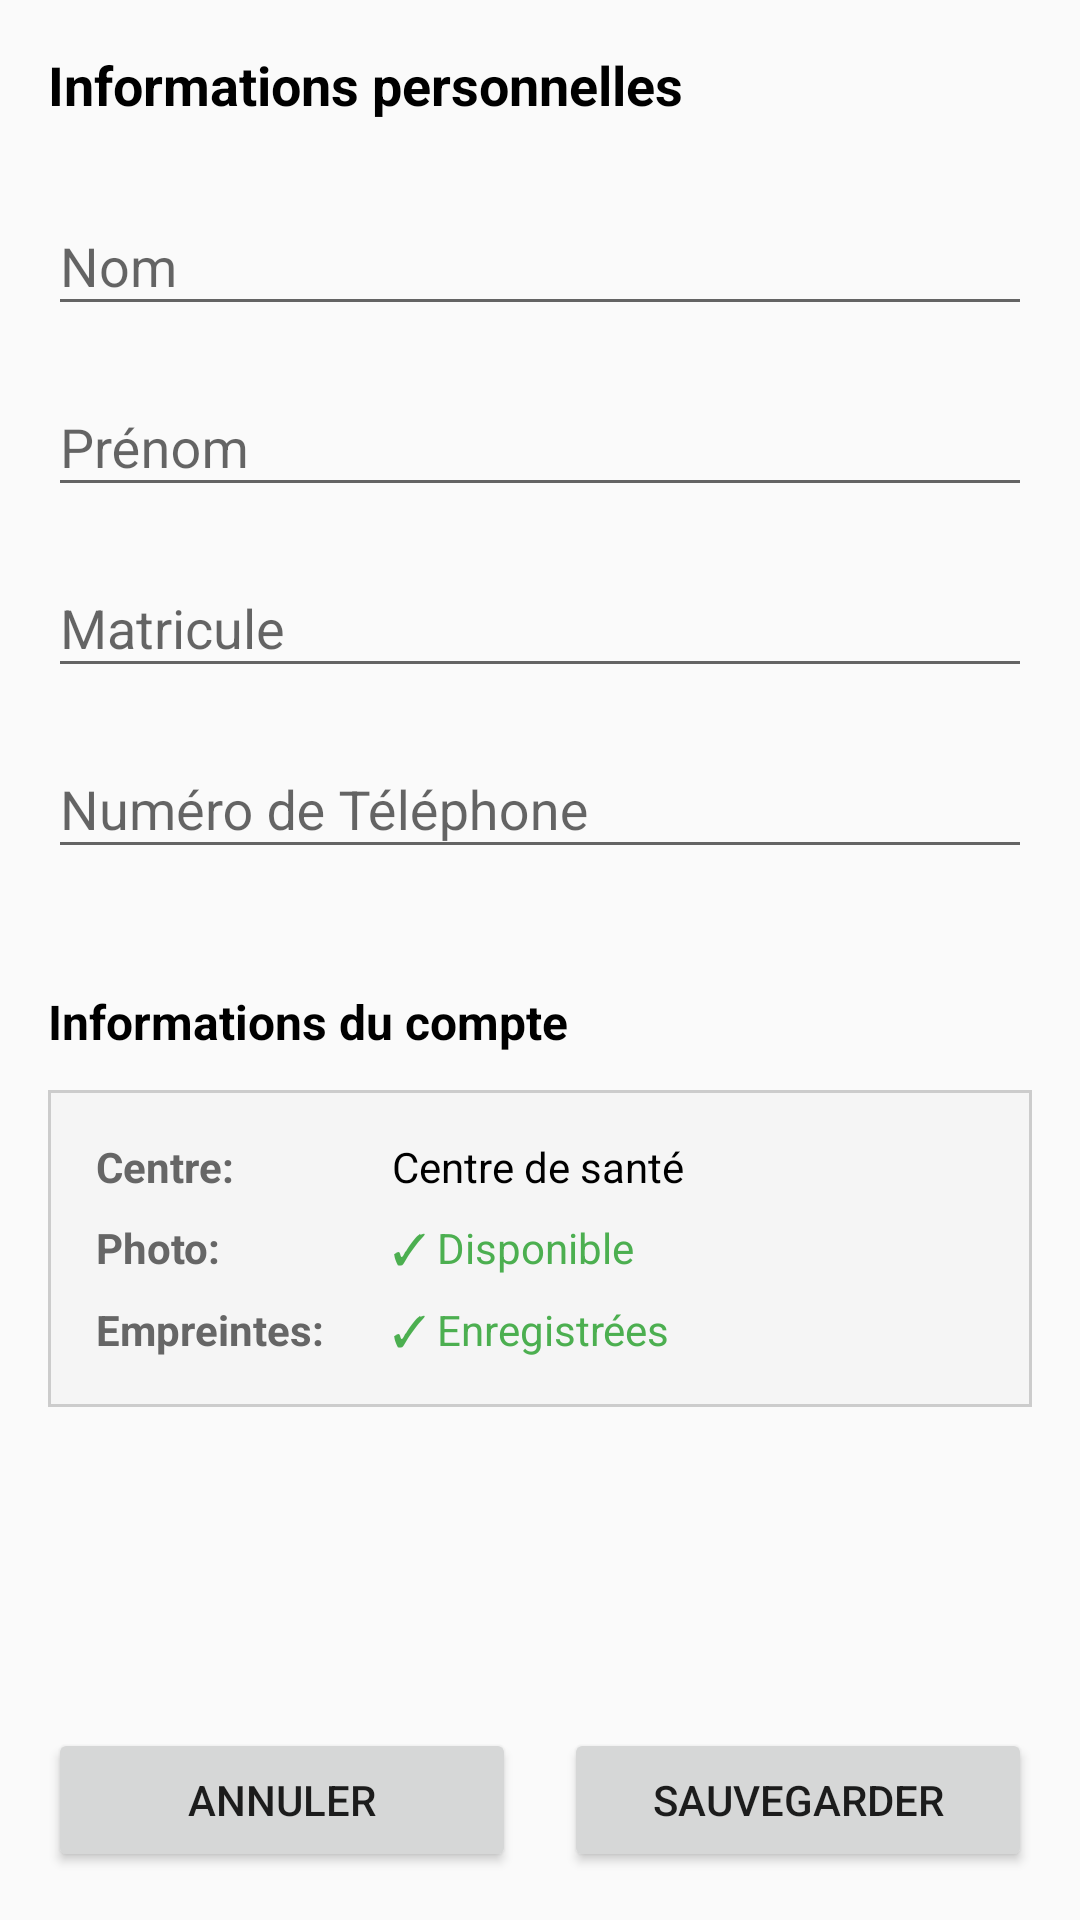

Reconstruct the res/layout file that produces this screen, plus the resources it refers to.
<!-- AndroidManifest.xml: application theme Theme.PrestationsCMU -->
<!-- res/layout/activity_profile_edit.xml -->
<?xml version="1.0" encoding="utf-8"?>
<LinearLayout xmlns:android="http://schemas.android.com/apk/res/android"
    xmlns:app="http://schemas.android.com/apk/res-auto"
    xmlns:tools="http://schemas.android.com/tools"
    android:layout_width="match_parent"
    android:layout_height="match_parent"
    android:orientation="vertical"
    tools:context=".views.ProfileEditActivity">



    
    

    
    <ScrollView
        android:layout_width="match_parent"
        android:layout_height="0dp"
        android:layout_weight="1"
        android:fillViewport="true">

        <LinearLayout
            android:layout_width="match_parent"
            android:layout_height="wrap_content"
            android:orientation="vertical"
            android:padding="16dp">

            <TextView
                android:layout_width="match_parent"
                android:layout_height="wrap_content"
                android:text="Informations personnelles"
                android:textSize="18sp"
                android:textStyle="bold"
                android:layout_marginBottom="16dp"
                android:textColor="@color/black" />

            <com.google.android.material.textfield.TextInputLayout
                android:layout_width="match_parent"
                android:layout_height="wrap_content"
                android:layout_marginBottom="8dp">

                <EditText
                    android:id="@+id/editNomProfile"
                    android:layout_width="match_parent"
                    android:layout_height="wrap_content"
                    android:hint="Nom"
                    android:inputType="textPersonName" />
            </com.google.android.material.textfield.TextInputLayout>

            <com.google.android.material.textfield.TextInputLayout
                android:layout_width="match_parent"
                android:layout_height="wrap_content"
                android:layout_marginBottom="8dp">

                <EditText
                    android:id="@+id/editPrenomProfile"
                    android:layout_width="match_parent"
                    android:layout_height="wrap_content"
                    android:hint="Prénom"
                    android:inputType="textPersonName" />
            </com.google.android.material.textfield.TextInputLayout>

            <com.google.android.material.textfield.TextInputLayout
                android:layout_width="match_parent"
                android:layout_height="wrap_content"
                android:layout_marginBottom="8dp">

                <EditText
                    android:id="@+id/editMatriculeProfile"
                    android:layout_width="match_parent"
                    android:layout_height="wrap_content"
                    android:hint="Matricule"
                    android:inputType="text" />
            </com.google.android.material.textfield.TextInputLayout>

            <com.google.android.material.textfield.TextInputLayout
                android:layout_width="match_parent"
                android:layout_height="wrap_content"
                android:layout_marginBottom="24dp">

                <EditText
                    android:id="@+id/editTelephoneProfile"
                    android:layout_width="match_parent"
                    android:layout_height="wrap_content"
                    android:hint="Numéro de Téléphone"
                    android:inputType="phone" />
            </com.google.android.material.textfield.TextInputLayout>

            
            <TextView
                android:layout_width="match_parent"
                android:layout_height="wrap_content"
                android:text="Informations du compte"
                android:textSize="16sp"
                android:textStyle="bold"
                android:layout_marginTop="16dp"
                android:layout_marginBottom="12dp"
                android:textColor="@color/black" />

            <LinearLayout
                android:layout_width="match_parent"
                android:layout_height="wrap_content"
                android:orientation="vertical"
                android:background="@drawable/border_grey_inscription"
                android:padding="16dp">

                <LinearLayout
                    android:layout_width="match_parent"
                    android:layout_height="wrap_content"
                    android:orientation="horizontal"
                    android:layout_marginBottom="8dp">

                    <TextView
                        android:layout_width="0dp"
                        android:layout_height="wrap_content"
                        android:layout_weight="1"
                        android:text="Centre:"
                        android:textStyle="bold"
                        android:textColor="#666666" />

                    <TextView
                        android:id="@+id/tvCentreInfo"
                        android:layout_width="0dp"
                        android:layout_height="wrap_content"
                        android:layout_weight="2"
                        android:text="Centre de santé"
                        android:textColor="@color/black" />
                </LinearLayout>

                <LinearLayout
                    android:layout_width="match_parent"
                    android:layout_height="wrap_content"
                    android:orientation="horizontal"
                    android:layout_marginBottom="8dp">

                    <TextView
                        android:layout_width="0dp"
                        android:layout_height="wrap_content"
                        android:layout_weight="1"
                        android:text="Photo:"
                        android:textStyle="bold"
                        android:textColor="#666666" />

                    <TextView
                        android:id="@+id/tvPhotoStatus"
                        android:layout_width="0dp"
                        android:layout_height="wrap_content"
                        android:layout_weight="2"
                        android:text="✓ Disponible"
                        android:textColor="#4CAF50" />
                </LinearLayout>

                <LinearLayout
                    android:layout_width="match_parent"
                    android:layout_height="wrap_content"
                    android:orientation="horizontal">

                    <TextView
                        android:layout_width="0dp"
                        android:layout_height="wrap_content"
                        android:layout_weight="1"
                        android:text="Empreintes:"
                        android:textStyle="bold"
                        android:textColor="#666666" />

                    <TextView
                        android:id="@+id/tvEmpreintesStatus"
                        android:layout_width="0dp"
                        android:layout_height="wrap_content"
                        android:layout_weight="2"
                        android:text="✓ Enregistrées"
                        android:textColor="#4CAF50" />
                </LinearLayout>
            </LinearLayout>
        </LinearLayout>
    </ScrollView>

    

    <LinearLayout
        android:layout_width="match_parent"
        android:layout_height="wrap_content"
        android:orientation="horizontal"
        android:padding="16dp">

        <Button
            android:id="@+id/btnCancel"
            android:layout_width="0dp"
            android:layout_height="wrap_content"
            android:layout_weight="1"
            android:text="Annuler"
            android:enabled="true"
            android:layout_marginEnd="8dp"/>

        <Button
            android:id="@+id/btnSave"
            android:layout_width="0dp"
            android:layout_height="wrap_content"
            android:layout_weight="1"
            android:text="Sauvegarder"
            android:layout_marginStart="8dp"/>
    </LinearLayout>
</LinearLayout>
<!-- resources referenced by this layout -->
<resources>
  <color name="black">#FF000000</color>
  <!-- drawable border_grey_inscription (drawable) -->
  <?xml version="1.0" encoding="utf-8"?>
  <shape xmlns:android="http://schemas.android.com/apk/res/android">
  
      <stroke
          android:width="1dp"
          android:color="#CCCCCC" />
      <solid android:color="#F5F5F5" />
  
  </shape>
  <style name="Theme.PrestationsCMU" parent="Theme.AppCompat.Light.DarkActionBar">
          
          <item name="colorPrimary">@color/purple_500</item>
          <item name="colorPrimaryDark">@color/purple_700</item>
          <item name="colorAccent">@color/teal_200</item>
          
          <item name="windowActionBar">false</item>
          <item name="windowNoTitle">true</item>
      </style>
  <color name="purple_500">#FF6200EE</color>
  <color name="purple_700">#FF3700B3</color>
  <color name="teal_200">#FF03DAC5</color>
</resources>
